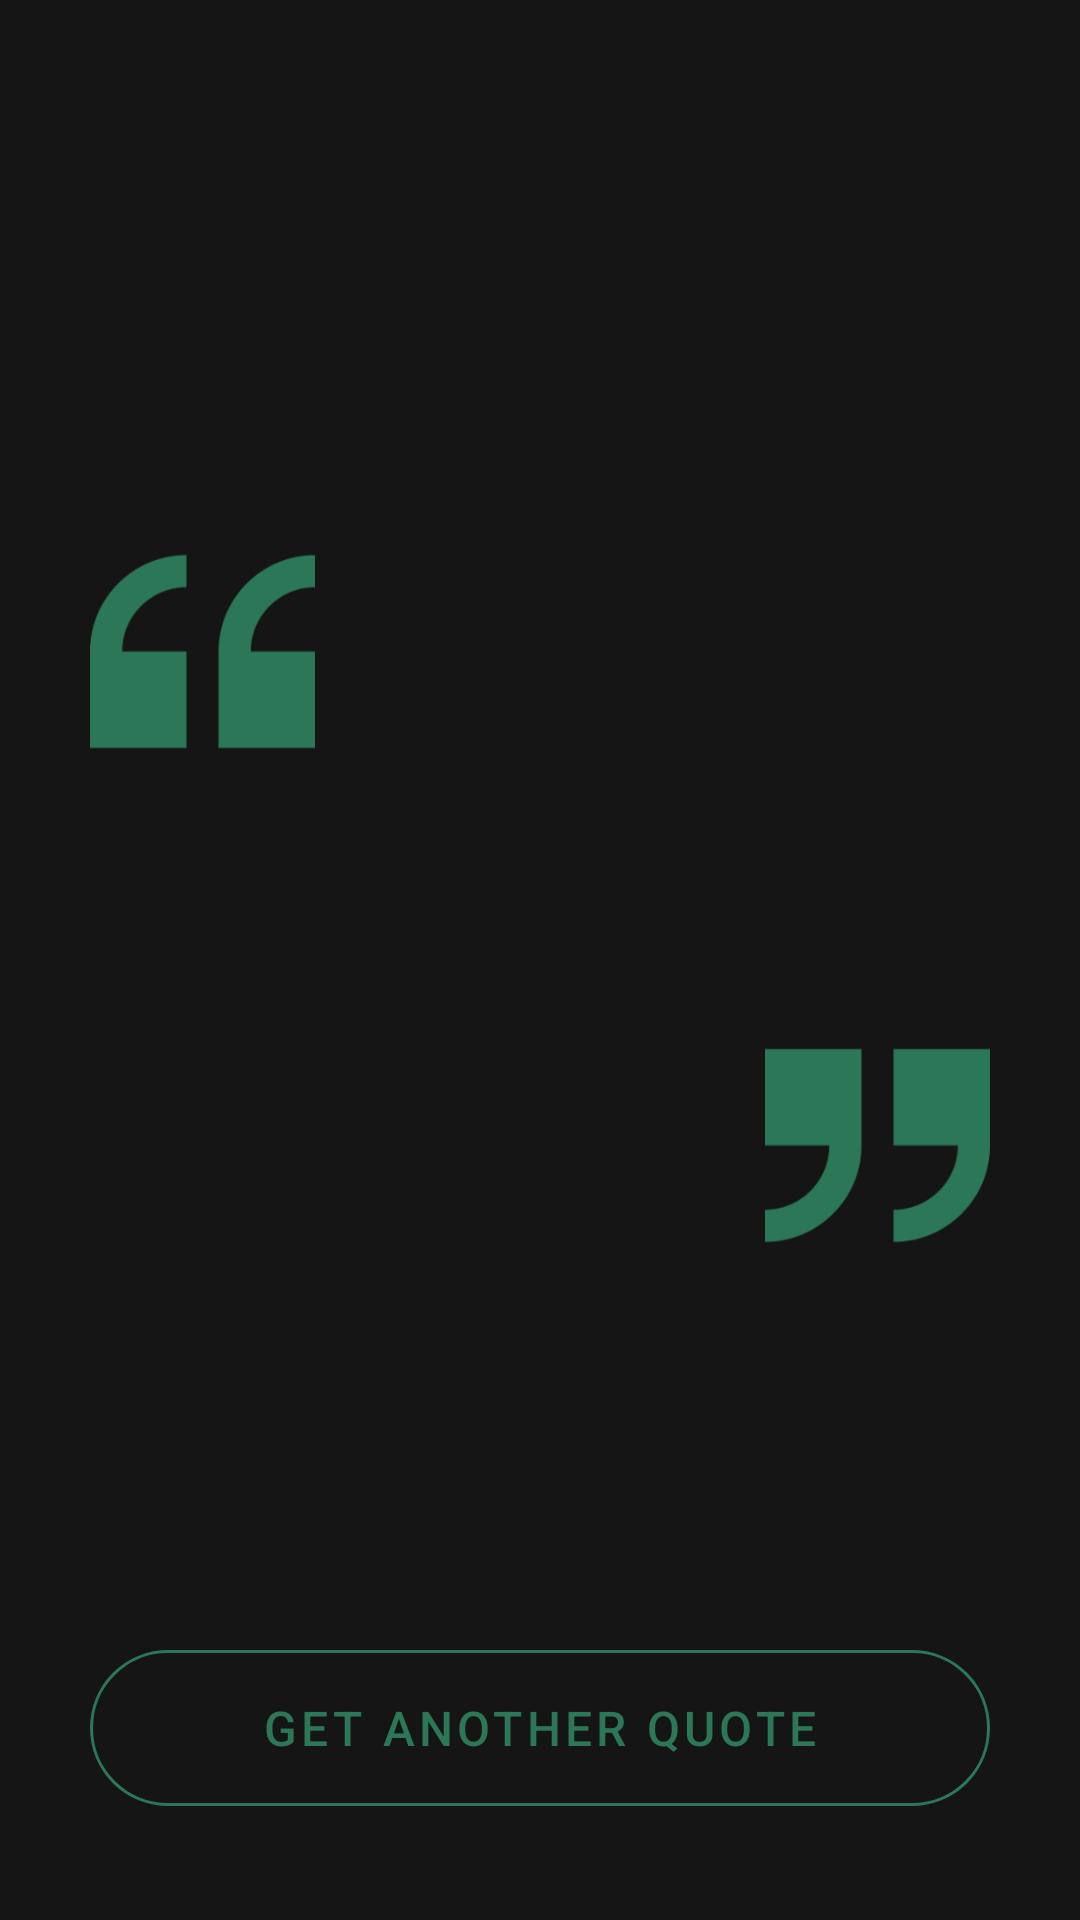

Write the Android layout XML for this screen, with the resource values it uses.
<!-- AndroidManifest.xml: activity theme Theme.BreakingBadExcerciseNoActionBar -->
<!-- res/layout/activity_random_quote.xml -->
<?xml version="1.0" encoding="utf-8"?>
<androidx.constraintlayout.widget.ConstraintLayout xmlns:android="http://schemas.android.com/apk/res/android"
    xmlns:app="http://schemas.android.com/apk/res-auto"
    xmlns:tools="http://schemas.android.com/tools"
    android:layout_width="match_parent"
    android:layout_height="match_parent"
    android:background="#151515"
    tools:context=".RandomQuoteActivity">


    <TextView
        android:id="@+id/tvQuote"
        android:layout_width="300dp"
        android:layout_height="wrap_content"
        android:fontFamily="@font/roboto_light"
        android:gravity="center"
        android:padding="18dp"
        android:textColor="@color/white"
        android:textSize="22sp"
        app:layout_constraintBottom_toBottomOf="parent"
        app:layout_constraintEnd_toEndOf="parent"
        app:layout_constraintStart_toStartOf="parent"
        app:layout_constraintTop_toTopOf="parent"
        app:layout_constraintVertical_bias="0.443" />

    <TextView
        android:id="@+id/tvAuthor"
        android:layout_width="300dp"
        android:layout_height="wrap_content"
        android:fontFamily="@font/roboto"
        android:gravity="center"
        android:textColor="@color/verde"
        android:textSize="18sp"
        app:layout_constraintEnd_toEndOf="parent"
        app:layout_constraintStart_toStartOf="parent"
        app:layout_constraintTop_toBottomOf="@id/tvQuote" />

    <ImageView
        android:id="@+id/quote1"
        android:layout_width="75dp"
        android:layout_height="75dp"
        app:layout_constraintBottom_toTopOf="@id/tvQuote"
        app:layout_constraintStart_toStartOf="@id/tvQuote"
        app:srcCompat="@drawable/cita" />

    <ImageView
        android:id="@+id/quote2"
        android:layout_width="75dp"
        android:layout_height="75dp"
        android:rotation="180"
        app:layout_constraintEnd_toEndOf="@id/tvQuote"
        app:layout_constraintTop_toBottomOf="@id/tvAuthor"
        app:srcCompat="@drawable/cita" />

    <com.google.android.material.button.MaterialButton
        android:id="@+id/btnCancel"
        style="@style/ButtonOutlined"
        android:layout_width="300dp"
        android:layout_height="64dp"
        android:layout_marginTop="16dp"
        android:layout_marginBottom="32dp"
        android:onClick="getRandomQuote"
        android:text="Get another quote"
        android:textSize="16sp"
        app:layout_constraintBottom_toBottomOf="parent"
        app:layout_constraintEnd_toEndOf="parent"
        app:layout_constraintStart_toStartOf="parent" />

</androidx.constraintlayout.widget.ConstraintLayout>
<!-- resources referenced by this layout -->
<resources>
  <color name="verde">#2b7758</color>
  <color name="white">#FFFFFFFF</color>
  <!-- drawable cita: png bitmap (drawable, 6412 bytes) -->
  <style name="ButtonOutlined" parent="Widget.MaterialComponents.Button.OutlinedButton">
          <item name="android:textColor">@color/verde</item>
          <item name="cornerRadius">30dp</item>
          <item name="strokeColor">@color/verde</item>
      </style>
  <style name="Theme.BreakingBadExcerciseNoActionBar" parent="Theme.MaterialComponents.DayNight.NoActionBar">
          
          <item name="colorPrimary">@color/purple_500</item>
          <item name="colorPrimaryVariant">#151515</item>
          <item name="colorOnPrimary">@color/white</item>
          
          <item name="colorSecondary">@color/teal_200</item>
          <item name="colorSecondaryVariant">@color/teal_700</item>
          <item name="colorOnSecondary">@color/black</item>
          
          <item name="android:statusBarColor" tools:targetApi="l">?attr/colorPrimaryVariant</item>
          
      </style>
  <color name="purple_500">#FF6200EE</color>
  <color name="teal_200">#FF03DAC5</color>
  <color name="teal_700">#FF018786</color>
  <color name="black">#FF000000</color>
</resources>
